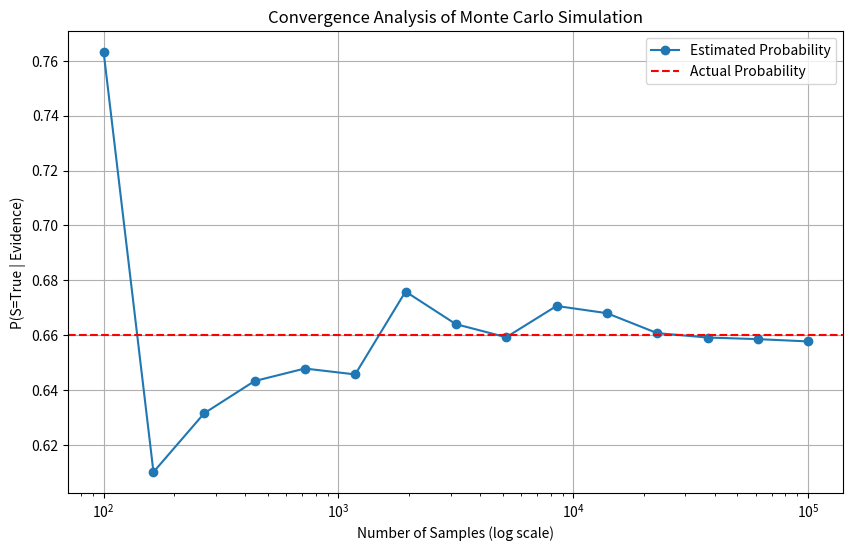

Reproduce this figure in Python.
import numpy as np
import matplotlib.pyplot as plt

P_A = {"yes": 0.8, "no": 0.2}
P_C = {"yes": 0.5, "no": 0.5}
P_G_given_A_C = {
    ("yes", "yes"): {"Good": 0.9, "OK": 0.1},
    ("yes", "no"): {"Good": 0.7, "OK": 0.3},
    ("no", "yes"): {"Good": 0.6, "OK": 0.4},
    ("no", "no"): {"Good": 0.3, "OK": 0.7},
}
P_J_given_G = {
    "Good": {"yes": 0.8, "no": 0.2},
    "OK": {"yes": 0.2, "no": 0.8},
}
P_S_given_G = {
    "Good": {"yes": 0.7, "no": 0.3},
    "OK": {"yes": 0.3, "no": 0.7},
}

def monte_carlo_simulation(target_query, evidence, num_samples=10000):
    count_target_true = 0
    count_evidence_satisfied = 0

    for _ in range(num_samples):
        aptitude = "yes" if np.random.rand() < P_A["yes"] else "no"
        coding = "yes" if np.random.rand() < P_C["yes"] else "no"
        grade_probs = P_G_given_A_C[(aptitude, coding)]
        grade = "Good" if np.random.rand() < grade_probs["Good"] else "OK"
        job_probs = P_J_given_G[grade]
        job = "yes" if np.random.rand() < job_probs["yes"] else "no"
        startup_probs = P_S_given_G[grade]
        startup = "yes" if np.random.rand() < startup_probs["yes"] else "no"
        node_states = {
            "A": aptitude,
            "C": coding,
            "G": grade,
            "J": job,
            "S": startup,
        }
        if all(node_states[key] == value for key, value in evidence.items()):
            count_evidence_satisfied += 1
            if node_states[target_query] == "yes":
                count_target_true += 1

    if count_evidence_satisfied == 0:
        return 0

    return count_target_true / count_evidence_satisfied

def convergence_analysis(actual_value, evidence, target_query):
    sample_sizes = np.logspace(2, 5, num=15, dtype=int)
    results = []
    print(f"Actual Value: {actual_value:.3f}\n")
    print("Convergence Analysis:")

    for num_samples in sample_sizes:
        estimated_value = monte_carlo_simulation(
            target_query=target_query, evidence=evidence, num_samples=num_samples
        )
        closeness = (1 - abs(estimated_value - actual_value) / actual_value) * 100
        results.append((num_samples, estimated_value))
        print(f"With {num_samples} samples: P({target_query}=True | Evidence) ≈ {estimated_value:.3f}, Closeness: {closeness:.2f}%")
    x, y = zip(*results)
    plt.figure(figsize=(10, 6))
    plt.plot(x, y, marker="o", label="Estimated Probability")
    plt.axhline(y=actual_value, color="r", linestyle="--", label="Actual Probability")
    plt.xscale("log")
    plt.xlabel("Number of Samples (log scale)")
    plt.ylabel(f"P({target_query}=True | Evidence)")
    plt.title("Convergence Analysis of Monte Carlo Simulation")
    plt.legend()
    plt.grid(True)
    plt.show()

if __name__ == "__main__":
    P_actual = (
        P_G_given_A_C[("yes", "yes")]["Good"] * P_S_given_G["Good"]["yes"]
        + P_G_given_A_C[("yes", "yes")]["OK"] * P_S_given_G["OK"]["yes"]
    )
    convergence_analysis(
        actual_value=P_actual,
        evidence={"A": "yes", "C": "yes"},
        target_query="S"
    )